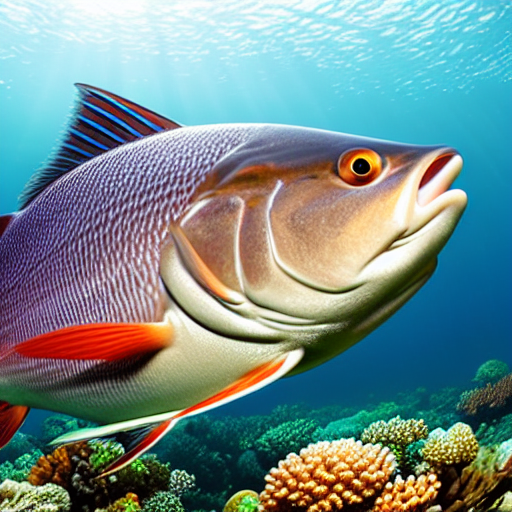
Generation parameters embedded in this image by AUTOMATIC1111 Stable Diffusion web UI or a fork of it (Forge, ...) (PNG 'parameters' text chunk):
masterpiece, best quality, an underwater "full-frame close-up photo of a fish", ("panoramic shot") high detail, hyper-realistic, concept art, artstation, 8k, epic, cinematic
Negative prompt: framed, frames, collage, three legs, lowres, bad anatomy, bad hands, text, error, missing fingers, extra digit, fewer digits, cropped, worst quality, low quality, normal quality, jpeg artifacts, signature, watermark, username, blurry, artist name, cropped headshot, colored photo, evil, trending on artstation
Steps: 60, Sampler: DPM++ 2M Karras, CFG scale: 10, Seed: 3780875371, Size: 512x512, Model hash: 44bf0551